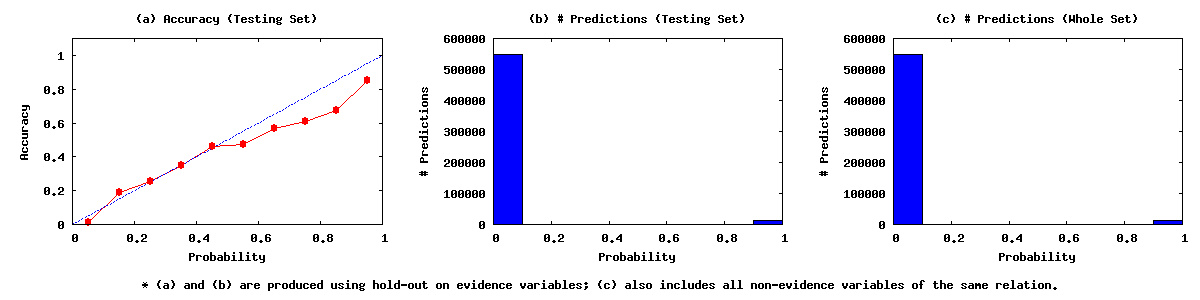

Values plotted in this chart, from the file beside it:
0.00	0.10	547324	5371	541953
0.10	0.20	1508	286	1222
0.20	0.30	987	250	737
0.30	0.40	620	215	405
0.40	0.50	458	212	246
0.50	0.60	443	210	233
0.60	0.70	526	298	228
0.70	0.80	566	346	220
0.80	0.90	706	476	230
0.90	1.00	11726	9988	1738
